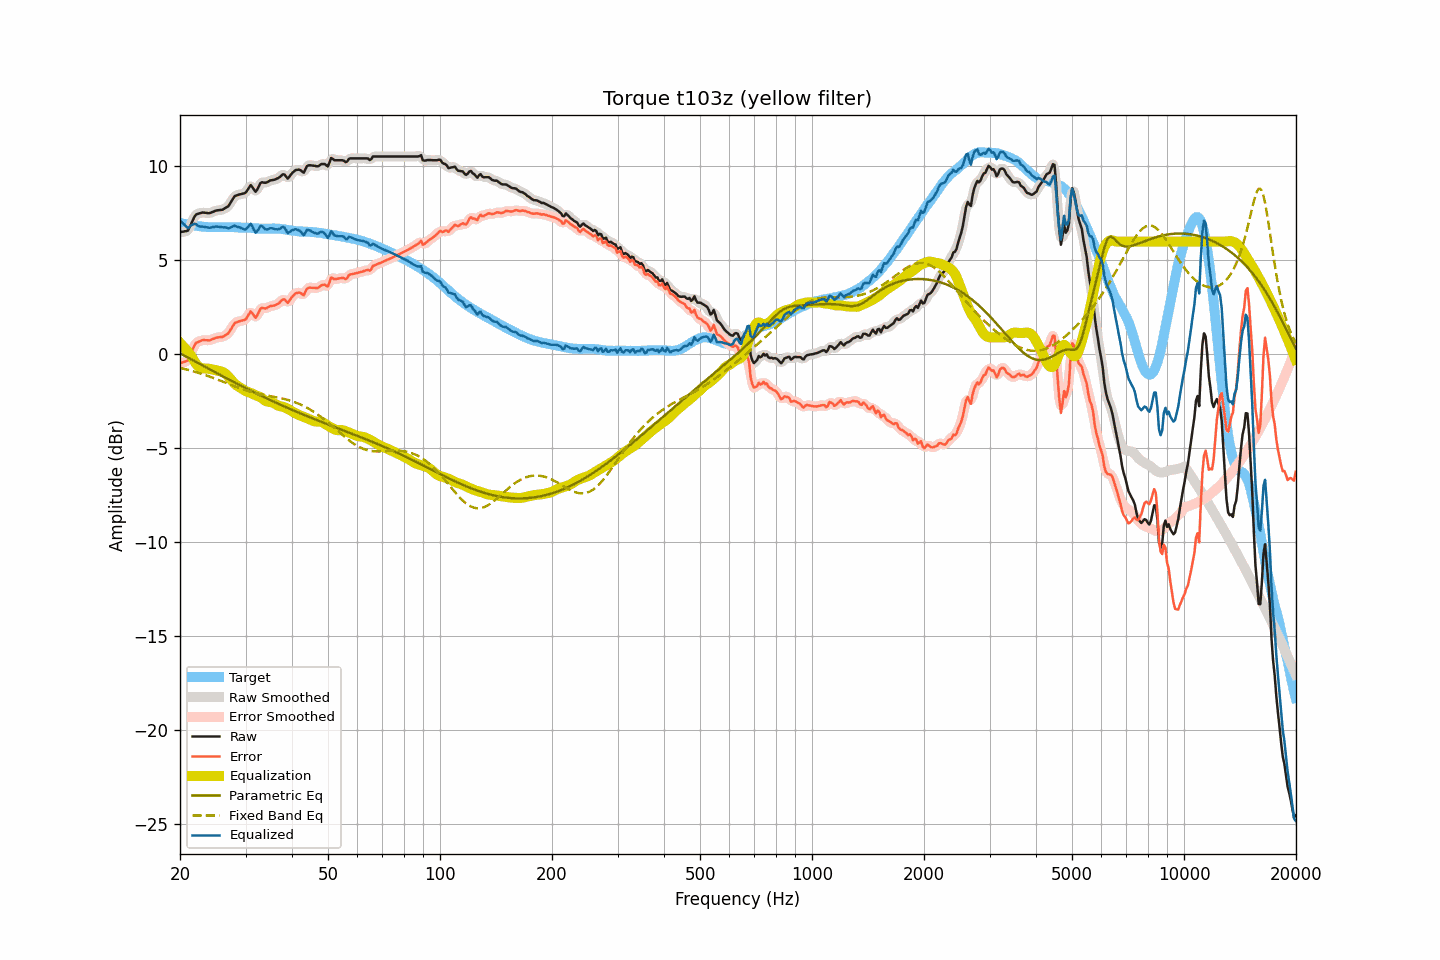

The table this chart was drawn from, first rows:
frequency, raw, smoothed, error, error_smoothed, equalization, parametric_eq, fixed_band_eq, equalized_raw, equalized_smoothed, target
20.00, 6.51, 6.53, -0.48, -0.46, 0.61, 0.05, -0.73, 7.12, 7.14, 6.99
20.20, 6.52, 6.51, -0.45, -0.47, 0.52, 0.01, -0.75, 7.04, 7.02, 6.97
20.40, 6.53, 6.51, -0.42, -0.45, 0.42, -0.04, -0.77, 6.95, 6.93, 6.95
20.61, 6.55, 6.53, -0.39, -0.41, 0.33, -0.09, -0.79, 6.87, 6.86, 6.94
20.81, 6.56, 6.56, -0.36, -0.37, 0.23, -0.13, -0.81, 6.78, 6.78, 6.92
21.02, 6.59, 6.63, -0.32, -0.27, 0.12, -0.18, -0.83, 6.71, 6.76, 6.91
21.23, 6.77, 6.76, -0.12, -0.13, 0.02, -0.23, -0.85, 6.79, 6.78, 6.89
21.44, 6.96, 6.95, 0.08, 0.07, -0.09, -0.27, -0.88, 6.87, 6.86, 6.88
21.66, 7.14, 7.15, 0.27, 0.29, -0.24, -0.32, -0.90, 6.90, 6.91, 6.87
21.87, 7.32, 7.31, 0.47, 0.46, -0.38, -0.36, -0.93, 6.94, 6.93, 6.85
22.09, 7.44, 7.42, 0.60, 0.58, -0.51, -0.41, -0.95, 6.93, 6.91, 6.84
22.31, 7.47, 7.48, 0.64, 0.65, -0.61, -0.46, -0.98, 6.86, 6.87, 6.83
22.54, 7.50, 7.51, 0.68, 0.69, -0.69, -0.50, -1.00, 6.81, 6.82, 6.82
22.76, 7.52, 7.52, 0.71, 0.72, -0.73, -0.55, -1.03, 6.79, 6.79, 6.80
22.99, 7.55, 7.54, 0.75, 0.74, -0.75, -0.60, -1.06, 6.80, 6.79, 6.79
23.22, 7.54, 7.54, 0.76, 0.75, -0.75, -0.64, -1.09, 6.79, 6.79, 6.78
23.45, 7.53, 7.53, 0.75, 0.75, -0.76, -0.69, -1.11, 6.77, 6.77, 6.78
23.69, 7.52, 7.52, 0.75, 0.74, -0.76, -0.73, -1.14, 6.76, 6.75, 6.77
23.92, 7.51, 7.52, 0.74, 0.75, -0.77, -0.78, -1.17, 6.74, 6.74, 6.77
24.16, 7.53, 7.53, 0.76, 0.76, -0.79, -0.83, -1.21, 6.74, 6.74, 6.77
24.40, 7.57, 7.56, 0.80, 0.79, -0.80, -0.87, -1.24, 6.76, 6.76, 6.77
24.65, 7.60, 7.60, 0.83, 0.83, -0.82, -0.92, -1.27, 6.78, 6.78, 6.77
24.89, 7.64, 7.63, 0.87, 0.87, -0.84, -0.96, -1.30, 6.80, 6.79, 6.77
25.14, 7.66, 7.66, 0.89, 0.89, -0.86, -1.01, -1.33, 6.80, 6.79, 6.77
25.39, 7.67, 7.67, 0.90, 0.90, -0.88, -1.06, -1.37, 6.79, 6.79, 6.77
25.65, 7.68, 7.68, 0.91, 0.91, -0.90, -1.10, -1.40, 6.78, 6.77, 6.76
25.91, 7.69, 7.69, 0.91, 0.92, -0.93, -1.15, -1.43, 6.76, 6.77, 6.77
26.16, 7.72, 7.73, 0.95, 0.95, -0.96, -1.19, -1.47, 6.75, 6.76, 6.77
26.43, 7.78, 7.76, 1.01, 0.99, -1.02, -1.24, -1.50, 6.76, 6.75, 6.77
26.69, 7.83, 7.82, 1.06, 1.05, -1.09, -1.28, -1.54, 6.74, 6.73, 6.77
26.96, 7.88, 7.90, 1.11, 1.13, -1.18, -1.33, -1.57, 6.70, 6.72, 6.77
27.23, 8.01, 8.01, 1.24, 1.24, -1.28, -1.37, -1.61, 6.73, 6.73, 6.77
27.50, 8.15, 8.15, 1.38, 1.38, -1.38, -1.42, -1.64, 6.77, 6.77, 6.77
27.77, 8.29, 8.29, 1.53, 1.53, -1.48, -1.46, -1.67, 6.81, 6.81, 6.76
28.05, 8.42, 8.39, 1.66, 1.63, -1.57, -1.50, -1.71, 6.85, 6.82, 6.76
28.33, 8.45, 8.46, 1.70, 1.70, -1.64, -1.55, -1.74, 6.81, 6.81, 6.75
28.62, 8.48, 8.49, 1.73, 1.74, -1.70, -1.59, -1.77, 6.78, 6.79, 6.75
28.90, 8.51, 8.51, 1.76, 1.76, -1.75, -1.64, -1.80, 6.76, 6.75, 6.75
29.19, 8.53, 8.53, 1.78, 1.78, -1.81, -1.68, -1.83, 6.72, 6.72, 6.75
29.48, 8.55, 8.54, 1.80, 1.80, -1.86, -1.72, -1.86, 6.68, 6.68, 6.75
29.78, 8.57, 8.57, 1.82, 1.83, -1.92, -1.77, -1.89, 6.65, 6.65, 6.74
30.08, 8.62, 8.64, 1.88, 1.90, -1.97, -1.81, -1.92, 6.65, 6.67, 6.74
30.38, 8.75, 8.76, 2.01, 2.03, -2.00, -1.85, -1.95, 6.75, 6.76, 6.74
30.68, 8.88, 8.88, 2.15, 2.15, -2.03, -1.90, -1.97, 6.85, 6.86, 6.73
30.99, 9.01, 8.94, 2.28, 2.22, -2.06, -1.94, -2.00, 6.95, 6.88, 6.73
31.30, 8.90, 8.88, 2.19, 2.17, -2.10, -1.98, -2.02, 6.80, 6.78, 6.71
31.61, 8.77, 8.78, 2.06, 2.07, -2.14, -2.02, -2.04, 6.63, 6.64, 6.71
31.93, 8.65, 8.71, 1.94, 2.01, -2.18, -2.06, -2.06, 6.47, 6.53, 6.71
32.24, 8.76, 8.78, 2.06, 2.08, -2.22, -2.11, -2.08, 6.55, 6.56, 6.70
32.57, 8.93, 8.92, 2.23, 2.23, -2.25, -2.15, -2.10, 6.68, 6.67, 6.69
32.89, 9.11, 9.07, 2.42, 2.38, -2.29, -2.19, -2.12, 6.82, 6.78, 6.69
33.22, 9.16, 9.14, 2.47, 2.45, -2.34, -2.23, -2.14, 6.82, 6.80, 6.69
33.55, 9.14, 9.15, 2.45, 2.46, -2.40, -2.27, -2.16, 6.73, 6.75, 6.69
33.89, 9.13, 9.14, 2.44, 2.45, -2.46, -2.31, -2.17, 6.66, 6.68, 6.69
34.23, 9.15, 9.16, 2.46, 2.47, -2.51, -2.35, -2.19, 6.64, 6.65, 6.69
34.57, 9.20, 9.20, 2.51, 2.51, -2.53, -2.39, -2.21, 6.67, 6.67, 6.69
34.92, 9.25, 9.24, 2.55, 2.55, -2.54, -2.43, -2.22, 6.71, 6.70, 6.69
35.27, 9.27, 9.26, 2.58, 2.57, -2.56, -2.47, -2.24, 6.71, 6.71, 6.69
35.62, 9.28, 9.28, 2.58, 2.59, -2.59, -2.51, -2.25, 6.69, 6.69, 6.70
35.97, 9.30, 9.30, 2.61, 2.61, -2.64, -2.55, -2.27, 6.66, 6.67, 6.69
... 635 more rows
